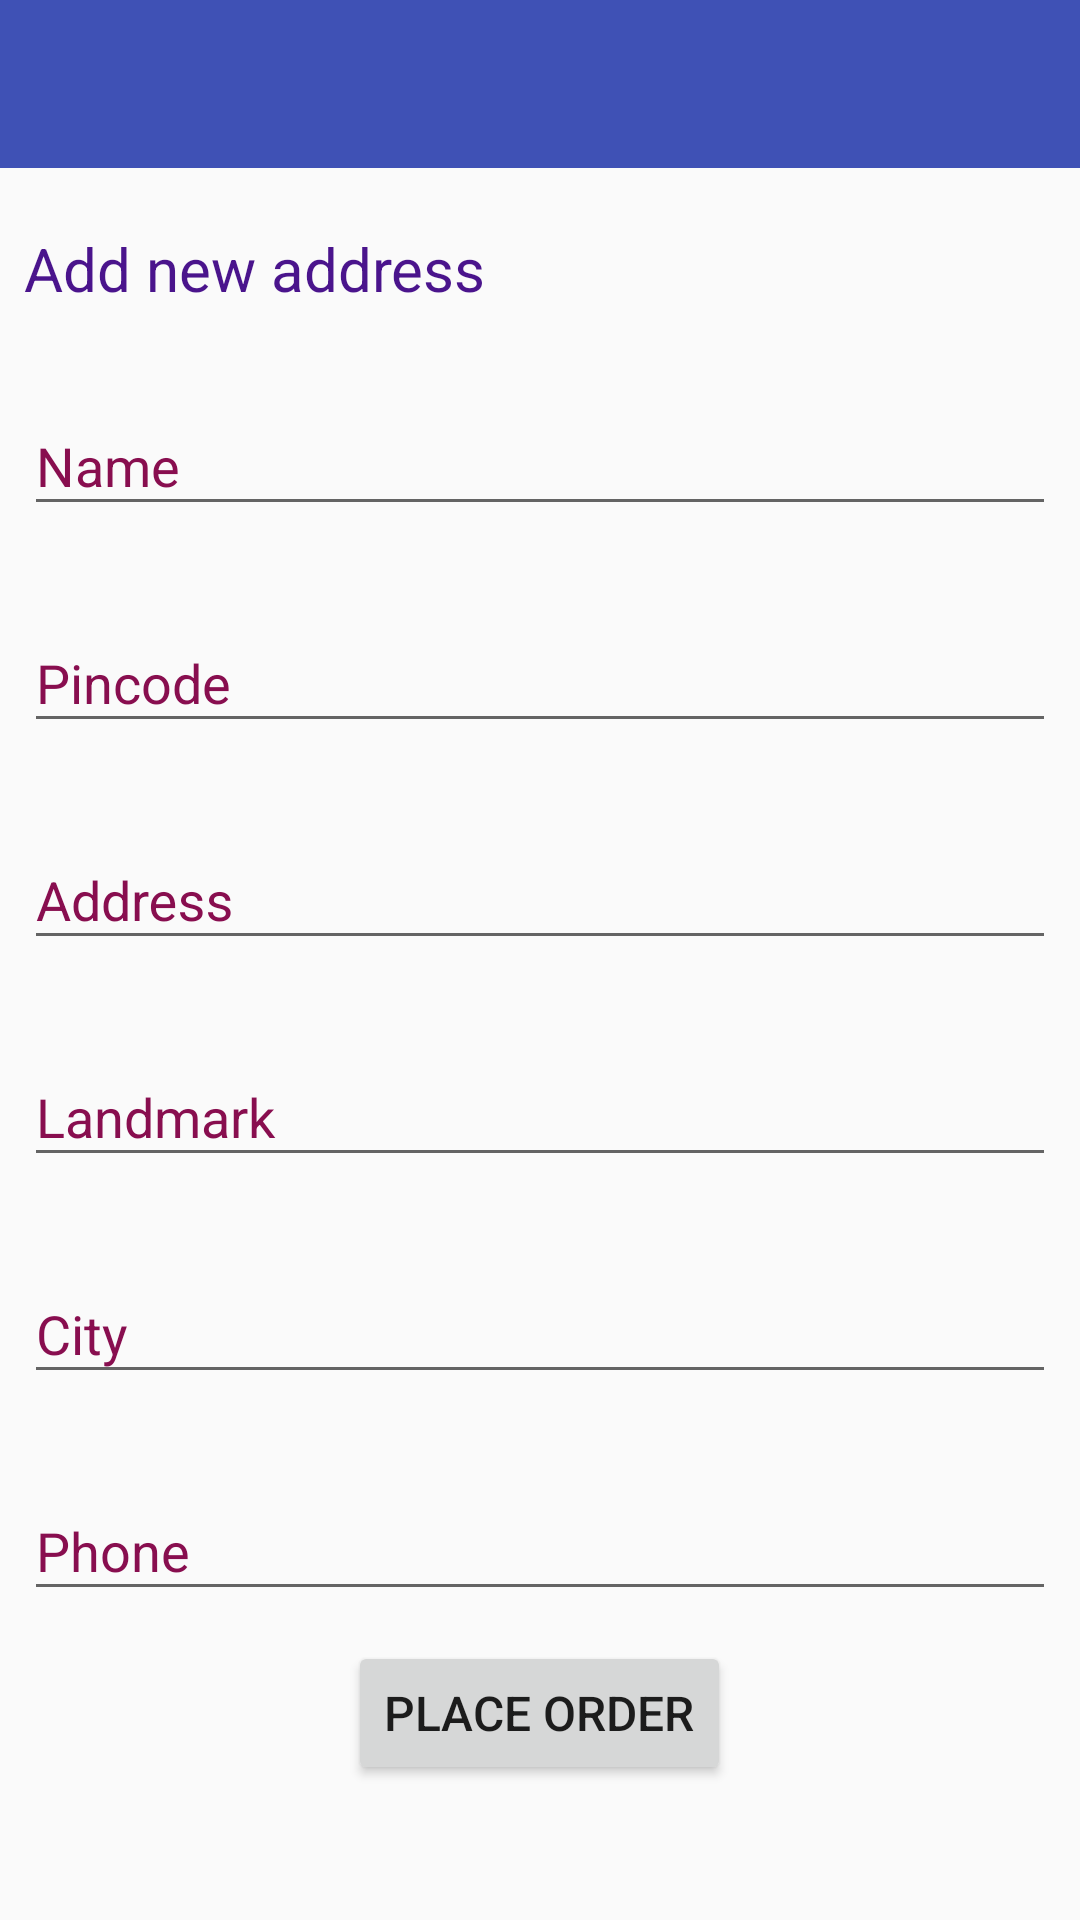

Layout XML and referenced resources for this Android screen:
<!-- AndroidManifest.xml: application theme AppTheme -->
<!-- res/layout/delivery.xml -->
<?xml version="1.0" encoding="utf-8"?>
<ScrollView xmlns:android="http://schemas.android.com/apk/res/android"
    android:layout_height="match_parent"
    android:layout_width="match_parent">

<LinearLayout xmlns:android="http://schemas.android.com/apk/res/android"
    android:layout_width="match_parent"
    android:layout_height="match_parent"
    android:orientation="vertical">

    <android.support.v7.widget.Toolbar
        xmlns:android="http://schemas.android.com/apk/res/android"
        xmlns:local="http://schemas.android.com/apk/res-auto"
        android:layout_width="match_parent"
        android:id="@+id/delivery_toolbar"
        android:layout_height="wrap_content"
        android:minHeight="?attr/actionBarSize"
        android:background="?attr/colorPrimary"
        local:theme="@style/ThemeOverlay.AppCompat.Dark.ActionBar"
        local:popupTheme="@style/ThemeOverlay.AppCompat.Light"/>

<LinearLayout xmlns:android="http://schemas.android.com/apk/res/android"
    android:layout_marginTop="20dp"
    android:layout_width="match_parent"
    android:layout_height="match_parent"
    android:orientation="vertical"
    android:layout_marginLeft="8dp"
    android:layout_marginRight="8dp"
    android:focusable="true"
    android:layout_gravity="center"
    android:focusableInTouchMode="true">

    <TextView
        android:layout_width="wrap_content"
        android:layout_height="wrap_content"
        android:text="Add new address"
        android:textSize="20sp"
        android:textColor="#4a148c"/>

    <android.support.design.widget.TextInputLayout
        android:layout_width="match_parent"
        android:layout_height="wrap_content"
        android:layout_marginTop="20dp"
        android:textColorHint="#880e4f"
        android:id="@+id/layout_delivery_name"
        >

    <EditText
        android:id="@+id/delivery_name"
        android:layout_width="match_parent"
        android:layout_height="wrap_content"
        android:hint="Name"/>
    </android.support.design.widget.TextInputLayout>

    <android.support.design.widget.TextInputLayout
        android:layout_width="match_parent"
        android:layout_height="wrap_content"
        android:layout_marginTop="20dp"
        android:textColorHint="#880e4f"
        android:id="@+id/layout_delivery_pincode"
        >
    <EditText
        android:inputType="number"
        android:id="@+id/delivery_pincode"
        android:layout_width="match_parent"
        android:layout_height="wrap_content"
        android:hint="Pincode"/>
    </android.support.design.widget.TextInputLayout>

    <android.support.design.widget.TextInputLayout
        android:layout_width="match_parent"
        android:layout_height="wrap_content"
        android:layout_marginTop="20dp"
        android:textColorHint="#880e4f"
        android:id="@+id/layout_delivery_address"
        >
    <EditText
        android:id="@+id/delivery_address"
        android:layout_width="match_parent"
        android:layout_height="wrap_content"
        android:hint="Address"/>
    </android.support.design.widget.TextInputLayout>

    <android.support.design.widget.TextInputLayout
        android:id="@+id/layout_delivery_landmark"
        android:layout_width="match_parent"
        android:layout_height="wrap_content"
        android:layout_marginTop="20dp"
        android:textColorHint="#880e4f"
        >
    <EditText
        android:id="@+id/delivery_landmark"
        android:layout_width="match_parent"
        android:layout_height="wrap_content"
        android:hint="Landmark"/>
    </android.support.design.widget.TextInputLayout>

    <android.support.design.widget.TextInputLayout
        android:layout_width="match_parent"
        android:id="@+id/layout_delivery_city"
        android:layout_height="wrap_content"
        android:layout_marginTop="20dp"
        android:textColorHint="#880e4f"

        >
    <EditText
        android:id="@+id/delivery_city"
        android:layout_width="match_parent"
        android:layout_height="wrap_content"
        android:hint="City"/>
    </android.support.design.widget.TextInputLayout>

    <android.support.design.widget.TextInputLayout
        android:layout_width="match_parent"
        android:id="@+id/layout_delivery_phone"
        android:layout_height="wrap_content"
        android:layout_marginTop="20dp"
        android:textColorHint="#880e4f"

        >
    <EditText
        android:layout_width="match_parent"
        android:layout_height="wrap_content"
        android:hint="Phone"
        android:id="@+id/delivery_phone"
        android:inputType="number"/>
    </android.support.design.widget.TextInputLayout>


</LinearLayout>

    <Button
        android:layout_width="wrap_content"
        android:layout_height="wrap_content"
        android:text="Place Order"
        android:textSize="16sp"
        android:layout_margin="10dp"
        android:layout_gravity="center"/>

</LinearLayout>
</ScrollView>
<!-- resources referenced by this layout -->
<resources>
  <style name="AppTheme" parent="Theme.AppCompat.Light.DarkActionBar">
          
  
          <item name="colorPrimary">@color/colorPrimary</item>
          <item name="colorPrimaryDark">@color/colorPrimaryDark</item>
          <item name="colorAccent">@color/colorAccent</item>
      </style>
  <color name="colorPrimary">#3F51B5</color>
  <color name="colorPrimaryDark">#303F9F</color>
  <color name="colorAccent">#FF4081</color>
</resources>
